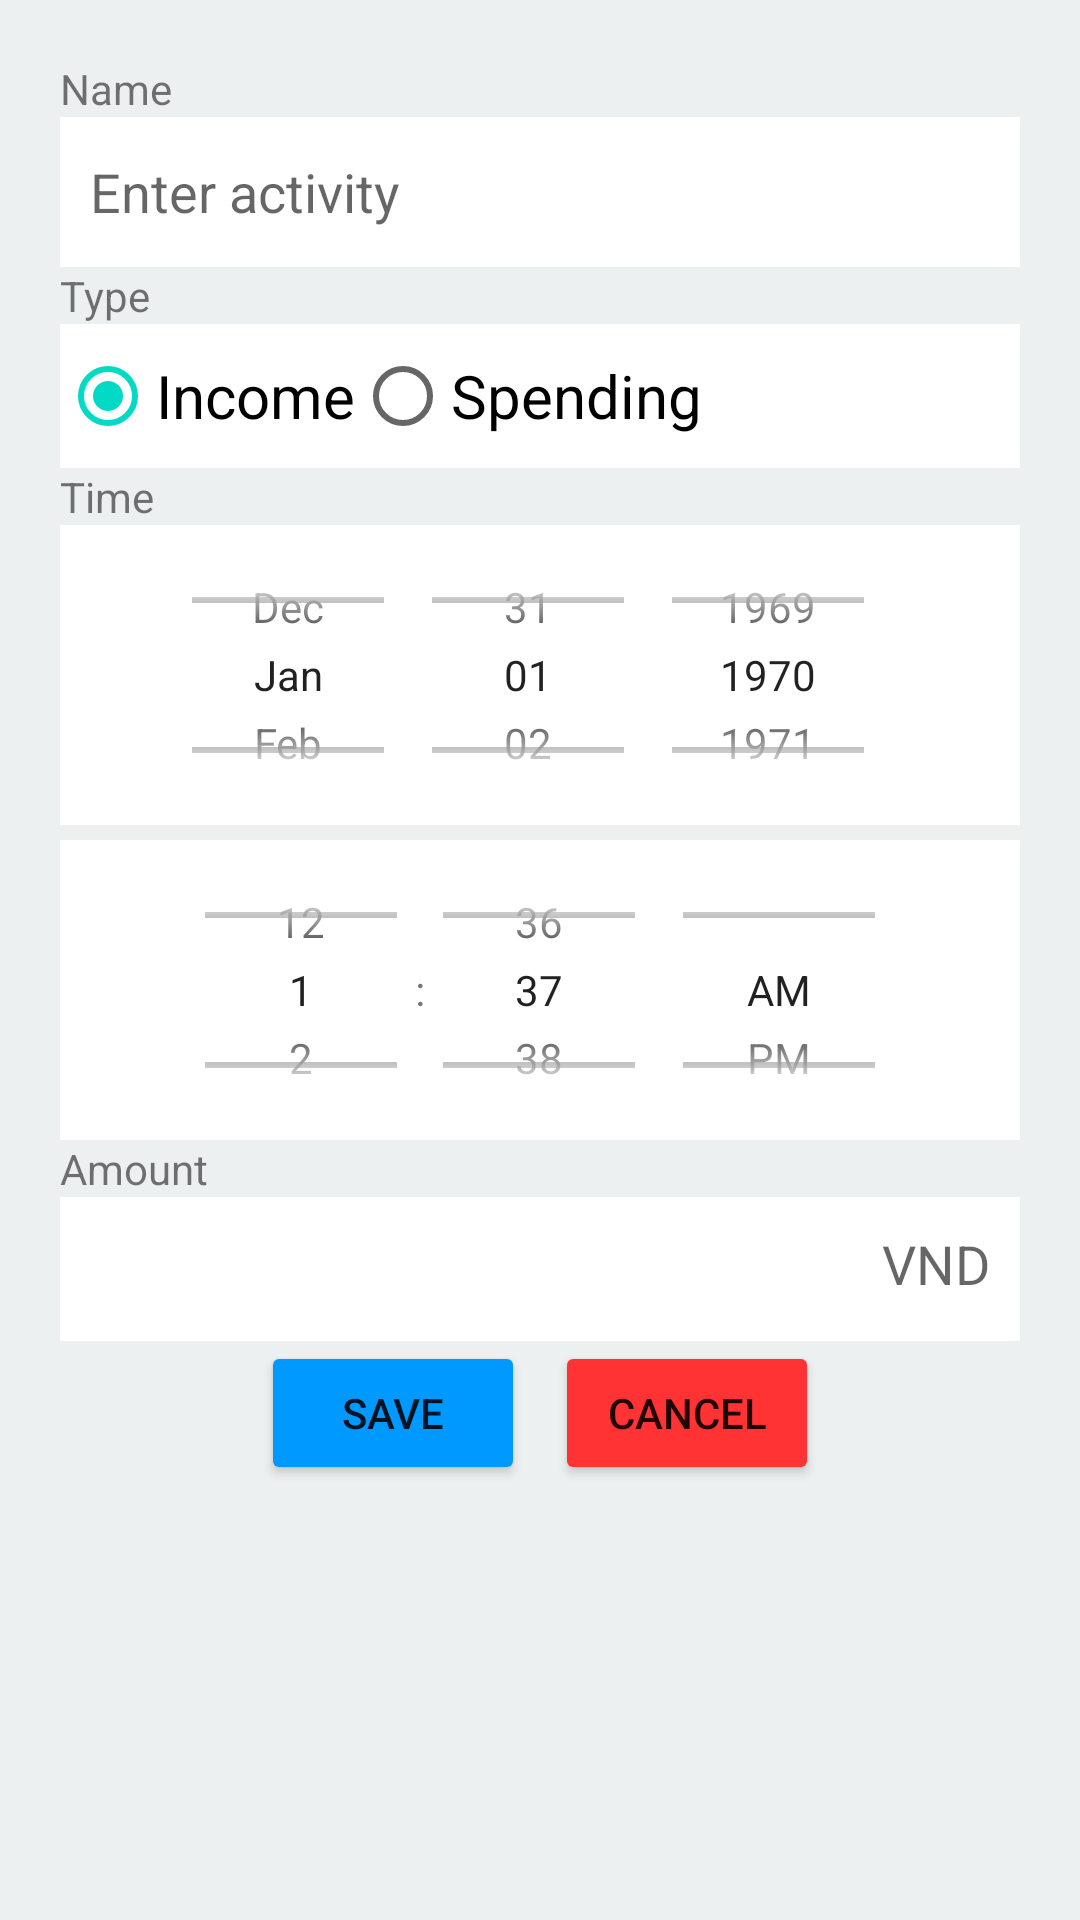

Android layout source for this screen:
<!-- AndroidManifest.xml: application theme Theme.SpendingManager -->
<!-- res/layout/activity_enter.xml -->
<?xml version="1.0" encoding="utf-8"?>
<LinearLayout
    xmlns:android="http://schemas.android.com/apk/res/android"
    xmlns:app="http://schemas.android.com/apk/res-auto"
    xmlns:tools="http://schemas.android.com/tools"
    android:layout_width="match_parent"
    android:layout_height="match_parent"
    android:orientation="vertical"
    tools:context=".EnterActivity"
    android:padding="20dp"
    android:background="#ECF0F1">

    <TextView
        android:layout_width="match_parent"
        android:layout_height="wrap_content"
        android:text="Name"/>
    <EditText
        android:layout_width="match_parent"
        android:layout_height="50dp"
        android:hint="Enter activity"
        android:background="#FFFFFF"
        android:padding="10dp"
        android:id="@+id/txtEnterName"/>
    <TextView
        android:layout_width="match_parent"
        android:layout_height="wrap_content"
        android:text="Type"/>

    <RadioGroup
        android:layout_width="match_parent"
        android:layout_height="wrap_content"
        android:orientation="horizontal"
        android:checkedButton="@id/rdIncome"
        android:background="#FFFFFF">
        <RadioButton
            android:layout_width="wrap_content"
            android:layout_height="wrap_content"
            android:text="Income"
            android:textSize="20dp"
            android:id="@+id/rdIncome"/>
        <RadioButton
            android:layout_width="wrap_content"
            android:layout_height="wrap_content"
            android:text="Spending"
            android:textSize="20dp"
            android:id="@+id/rdSpending"/>
    </RadioGroup>

    <TextView
        android:layout_width="match_parent"
        android:layout_height="wrap_content"
        android:text="Time"/>
    <DatePicker
        android:layout_width="match_parent"
        android:layout_height="100dp"
        android:datePickerMode="spinner"
        android:calendarViewShown="false"
        android:id="@+id/txtDate"
        android:background="#FFFFFF"/>
    <TimePicker
        android:layout_marginTop="5dp"
        android:layout_width="match_parent"
        android:layout_height="100dp"
        android:timePickerMode="spinner"
        android:id="@+id/txtTime"
        android:background="#FFFFFF"/>
    <TextView
        android:layout_width="match_parent"
        android:layout_height="wrap_content"
        android:text="Amount"/>

    <EditText
        android:id="@+id/txtAmount"
        android:layout_width="match_parent"
        android:layout_height="wrap_content"
        android:background="#FFFFFF"
        android:gravity="right"
        android:hint="VND"
        android:inputType="number"
        android:minHeight="48dp"
        android:padding="10dp" />
    <LinearLayout
        android:layout_width="wrap_content"
        android:layout_height="wrap_content"
        android:layout_gravity="center"
        android:orientation="horizontal">
        <Button
            android:layout_width="wrap_content"
            android:layout_height="wrap_content"
            android:text="Save"
            android:backgroundTint="#0099FF"
            android:layout_marginHorizontal="5dp"
            android:id="@+id/btnSave"/>
        <Button
            android:layout_width="wrap_content"
            android:layout_height="wrap_content"
            android:text="Cancel"
            android:backgroundTint="#FF3333"
            android:layout_marginHorizontal="5dp"
            android:id="@+id/btnClear"/>
    </LinearLayout>
</LinearLayout>
<!-- resources referenced by this layout -->
<resources>
  <style name="Theme.SpendingManager" parent="Theme.MaterialComponents.DayNight.DarkActionBar">
          
          <item name="colorPrimary">@color/purple_500</item>
          <item name="colorPrimaryVariant">@color/purple_700</item>
          <item name="colorOnPrimary">@color/white</item>
          
          <item name="colorSecondary">@color/teal_200</item>
          <item name="colorSecondaryVariant">@color/teal_700</item>
          <item name="colorOnSecondary">@color/black</item>
          
          <item name="android:statusBarColor">?attr/colorPrimaryVariant</item>
          
      </style>
  <color name="purple_500">#FF6200EE</color>
  <color name="purple_700">#0099FF</color>
  <color name="white">#FFFFFFFF</color>
  <color name="teal_200">#FF03DAC5</color>
  <color name="teal_700">#FF018786</color>
  <color name="black">#FF000000</color>
</resources>
